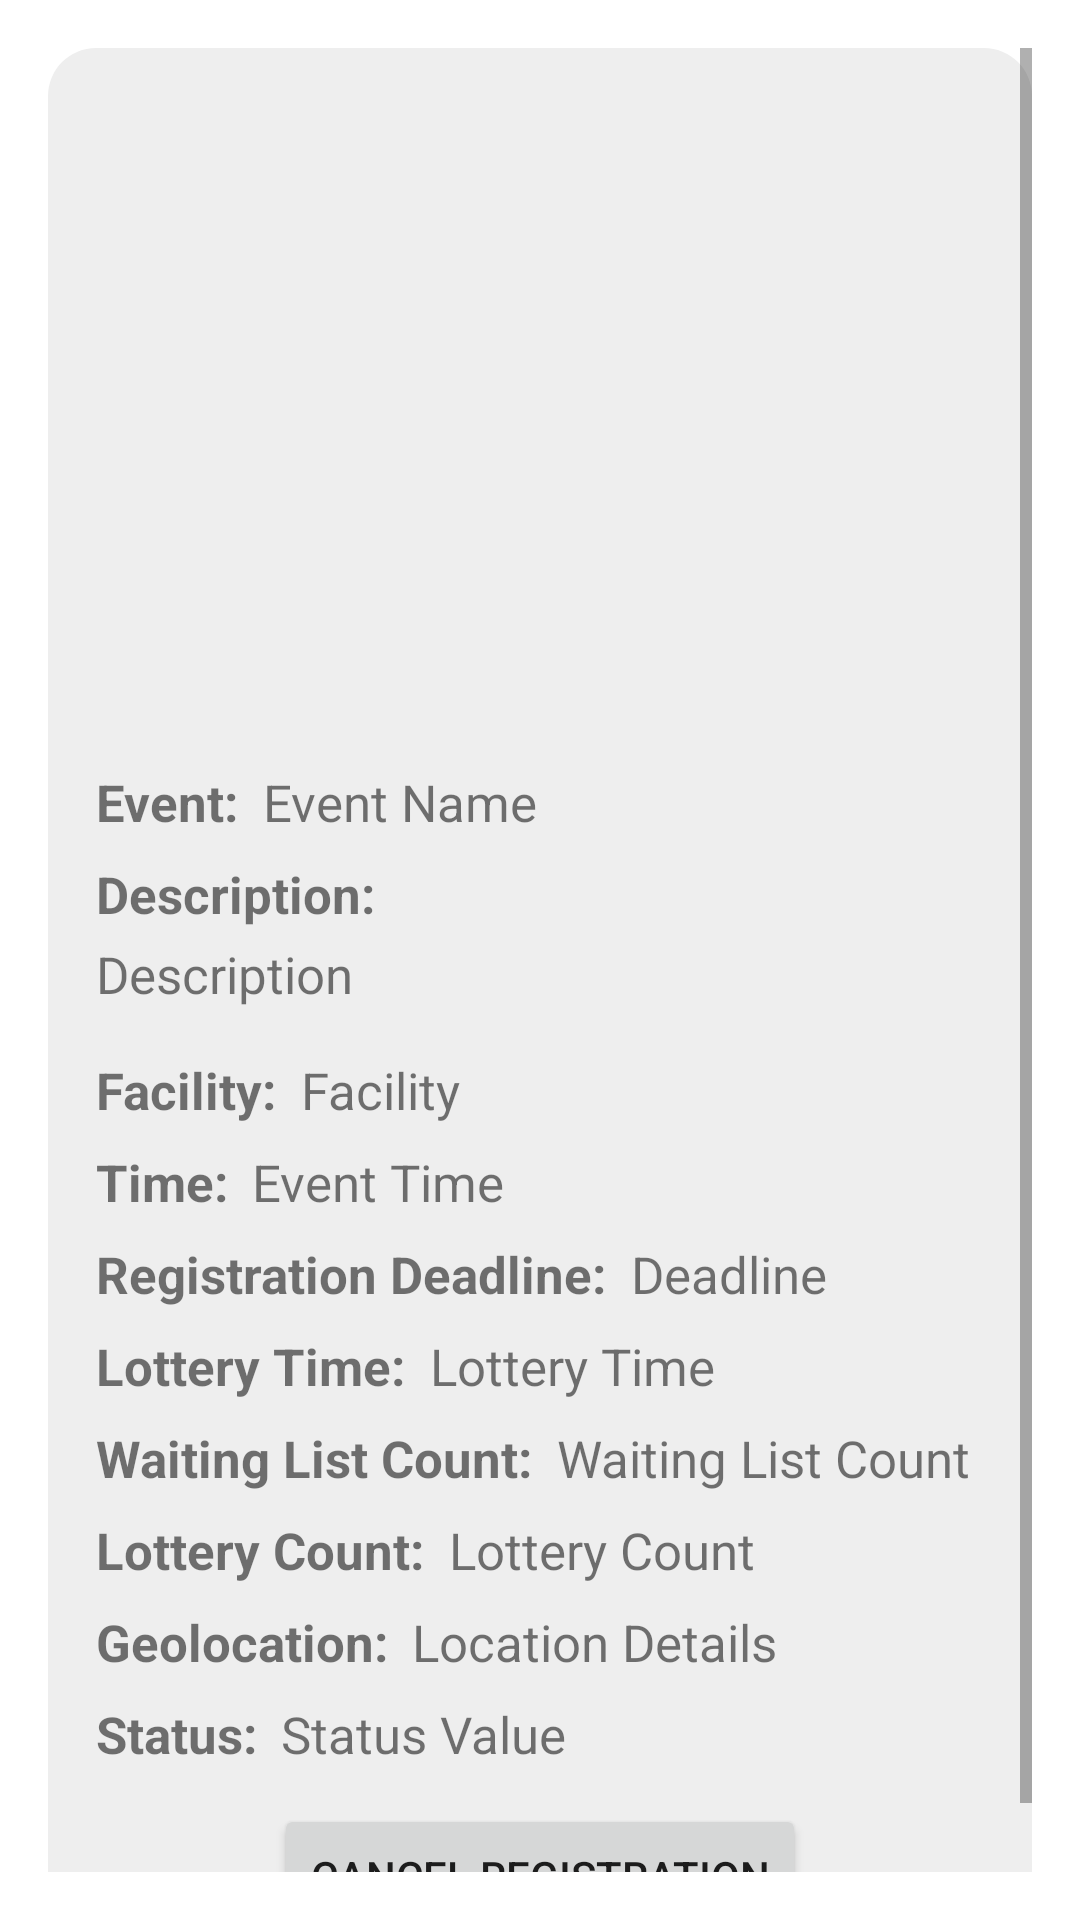

Layout XML and referenced resources for this Android screen:
<!-- AndroidManifest.xml: application theme Theme.Single_Lottery -->
<!-- res/layout/user_event_viewdetail.xml -->
<?xml version="1.0" encoding="utf-8"?>
<ScrollView xmlns:android="http://schemas.android.com/apk/res/android"
    android:layout_width="match_parent"
    android:layout_height="match_parent"
    android:padding="16dp">

    <LinearLayout
        android:layout_width="match_parent"
        android:layout_height="wrap_content"
        android:orientation="vertical"
        android:background="@drawable/rounded_corners_grey"
        android:padding="16dp">

        
        <ImageButton
            android:id="@+id/backButton"
            android:layout_width="wrap_content"
            android:layout_height="wrap_content"
            android:src="@drawable/ic_back"
            android:background="?attr/selectableItemBackgroundBorderless"
            />

        
        <ImageView
            android:id="@+id/imageViewPoster"
            android:layout_width="match_parent"
            android:layout_height="200dp"
            android:scaleType="centerCrop"
            android:contentDescription="Event Poster"
            android:layout_marginTop="8dp"
            android:layout_marginBottom="8dp" />

        
        <LinearLayout
            android:layout_width="match_parent"
            android:layout_height="wrap_content"
            android:orientation="horizontal"
            android:layout_marginTop="8dp">
            <TextView
                android:layout_width="wrap_content"
                android:layout_height="wrap_content"
                android:text="Event:"
                android:textStyle="bold"
                android:textSize="17sp" />
            <TextView
                android:id="@+id/eventNameTextView"
                android:layout_width="0dp"
                android:layout_height="wrap_content"
                android:layout_weight="1"
                android:text="Event Name"
                android:textSize="17sp"
                android:paddingStart="8dp" />
        </LinearLayout>

        
        <TextView
            android:layout_width="wrap_content"
            android:layout_height="wrap_content"
            android:text="Description:"
            android:textStyle="bold"
            android:textSize="17sp"
            android:paddingTop="8dp" />
        <TextView
            android:id="@+id/eventDescriptionTextView"
            android:layout_width="wrap_content"
            android:layout_height="wrap_content"
            android:text="Description"
            android:textSize="17sp"
            android:paddingTop="4dp" />

        
        <LinearLayout
            android:layout_width="match_parent"
            android:layout_height="wrap_content"
            android:orientation="horizontal"
            android:layout_marginTop="8dp">

            <TextView
                android:layout_width="wrap_content"
                android:layout_height="wrap_content"
                android:text="Facility:"
                android:textStyle="bold"
                android:textSize="17sp"
                android:paddingTop="8dp" />

            <TextView
                android:id="@+id/eventFacilityTextView"
                android:layout_width="0dp"
                android:layout_height="wrap_content"
                android:layout_weight="1"
                android:text="Facility"
                android:textSize="17sp"
                android:paddingStart="8dp"
                android:paddingTop="8dp" />
        </LinearLayout>



        
        <LinearLayout
            android:layout_width="match_parent"
            android:layout_height="wrap_content"
            android:orientation="horizontal"
            android:layout_marginTop="8dp">
            <TextView
                android:layout_width="wrap_content"
                android:layout_height="wrap_content"
                android:text="Time:"
                android:textStyle="bold"
                android:textSize="17sp" />
            <TextView
                android:id="@+id/eventTimeTextView"
                android:layout_width="0dp"
                android:layout_height="wrap_content"
                android:layout_weight="1"
                android:text="Event Time"
                android:textSize="17sp"
                android:paddingStart="8dp" />
        </LinearLayout>

        
        <LinearLayout
            android:layout_width="match_parent"
            android:layout_height="wrap_content"
            android:orientation="horizontal"
            android:layout_marginTop="8dp">
            <TextView
                android:layout_width="wrap_content"
                android:layout_height="wrap_content"
                android:text="Registration Deadline:"
                android:textStyle="bold"
                android:textSize="17sp" />
            <TextView
                android:id="@+id/registrationDeadlineTextView"
                android:layout_width="0dp"
                android:layout_height="wrap_content"
                android:layout_weight="1"
                android:text="Deadline"
                android:textSize="17sp"
                android:paddingStart="8dp" />
        </LinearLayout>

        
        <LinearLayout
            android:layout_width="match_parent"
            android:layout_height="wrap_content"
            android:orientation="horizontal"
            android:layout_marginTop="8dp">
            <TextView
                android:layout_width="wrap_content"
                android:layout_height="wrap_content"
                android:text="Lottery Time:"
                android:textStyle="bold"
                android:textSize="17sp" />
            <TextView
                android:id="@+id/lotteryTimeTextView"
                android:layout_width="0dp"
                android:layout_height="wrap_content"
                android:layout_weight="1"
                android:text="Lottery Time"
                android:textSize="17sp"
                android:paddingStart="8dp" />
        </LinearLayout>

        
        <LinearLayout
            android:layout_width="match_parent"
            android:layout_height="wrap_content"
            android:orientation="horizontal"
            android:layout_marginTop="8dp">
            <TextView
                android:layout_width="wrap_content"
                android:layout_height="wrap_content"
                android:text="Waiting List Count:"
                android:textStyle="bold"
                android:textSize="17sp" />
            <TextView
                android:id="@+id/waitingListCountTextView"
                android:layout_width="0dp"
                android:layout_height="wrap_content"
                android:layout_weight="1"
                android:text="Waiting List Count"
                android:textSize="17sp"
                android:paddingStart="8dp" />
        </LinearLayout>

        
        <LinearLayout
            android:layout_width="match_parent"
            android:layout_height="wrap_content"
            android:orientation="horizontal"
            android:layout_marginTop="8dp">
            <TextView
                android:layout_width="wrap_content"
                android:layout_height="wrap_content"
                android:text="Lottery Count:"
                android:textStyle="bold"
                android:textSize="17sp" />
            <TextView
                android:id="@+id/lotteryCountTextView"
                android:layout_width="0dp"
                android:layout_height="wrap_content"
                android:layout_weight="1"
                android:text="Lottery Count"
                android:textSize="17sp"
                android:paddingStart="8dp" />
        </LinearLayout>

        
        <LinearLayout
            android:layout_width="match_parent"
            android:layout_height="wrap_content"
            android:orientation="horizontal"
            android:layout_marginTop="8dp">
            <TextView
                android:layout_width="wrap_content"
                android:layout_height="wrap_content"
                android:text="Geolocation:"
                android:textStyle="bold"
                android:textSize="17sp"
                />
            <TextView
                android:id="@+id/eventLocationTextView"
                android:layout_width="0dp"
                android:layout_height="wrap_content"
                android:layout_weight="1"
                android:text="Location Details"
                android:textSize="17sp"
                android:paddingStart="8dp" />
        </LinearLayout>

        
        <LinearLayout
            android:layout_width="match_parent"
            android:layout_height="wrap_content"
            android:orientation="horizontal"
            android:layout_marginTop="8dp">
            <TextView
                android:id="@+id/eventStatusTextView"
                android:layout_width="wrap_content"
                android:layout_height="wrap_content"
                android:text="Status:"
                android:textStyle="bold"
                android:textSize="17sp" />
            <TextView
                android:id="@+id/eventStatusValueTextView"
                android:layout_width="0dp"
                android:layout_height="wrap_content"
                android:layout_weight="1"
                android:text="Status Value"
                android:textSize="17sp"
                android:paddingStart="8dp" />
        </LinearLayout>

        
        <LinearLayout
            android:layout_width="match_parent"
            android:layout_height="wrap_content"
            android:orientation="horizontal"
            android:layout_marginTop="8dp">

            <Button
                android:id="@+id/acceptButton"
                android:layout_width="0dp"
                android:layout_height="wrap_content"
                android:text="Accept Invite"
                android:layout_marginEnd="8dp"
                android:visibility="gone"
                android:layout_weight="1" />

            <Button
                android:id="@+id/declineButton"
                android:layout_width="0dp"
                android:layout_height="wrap_content"
                android:text="Decline Invite"
                android:visibility="gone"
                android:layout_weight="1" />
        </LinearLayout>

        
        <Button
            android:id="@+id/cancelRegistrationButton"
            android:layout_width="wrap_content"
            android:layout_height="wrap_content"
            android:text="Cancel Registration"
            android:layout_gravity="center"
            android:layout_marginTop="4dp"/>

    </LinearLayout>
</ScrollView>
<!-- resources referenced by this layout -->
<resources>
  <!-- drawable rounded_corners_grey (drawable) -->
  <shape xmlns:android="http://schemas.android.com/apk/res/android"
      android:shape="rectangle">
      <corners android:radius="16dp"/> 
      <solid android:color="@color/backgroundGrey"/>
  </shape>
  <style name="Theme.Single_Lottery" parent="Theme.MaterialComponents.DayNight.DarkActionBar">
          
          <item name="colorPrimary">@color/purple_500</item>
          <item name="colorPrimaryVariant">@color/purple_700</item>
          <item name="colorOnPrimary">@color/white</item>
          
          <item name="colorSecondary">@color/teal_200</item>
          <item name="colorSecondaryVariant">@color/teal_700</item>
          <item name="colorOnSecondary">@color/black</item>
          
          <item name="android:statusBarColor">?attr/colorPrimaryVariant</item>
          
      </style>
  <color name="backgroundGrey">#EEEEEE</color>
  <color name="purple_500">#FF6200EE</color>
  <color name="purple_700">#FF3700B3</color>
  <color name="white">#FFFFFFFF</color>
  <color name="teal_200">#FF03DAC5</color>
  <color name="teal_700">#FF018786</color>
  <color name="black">#FF000000</color>
</resources>
